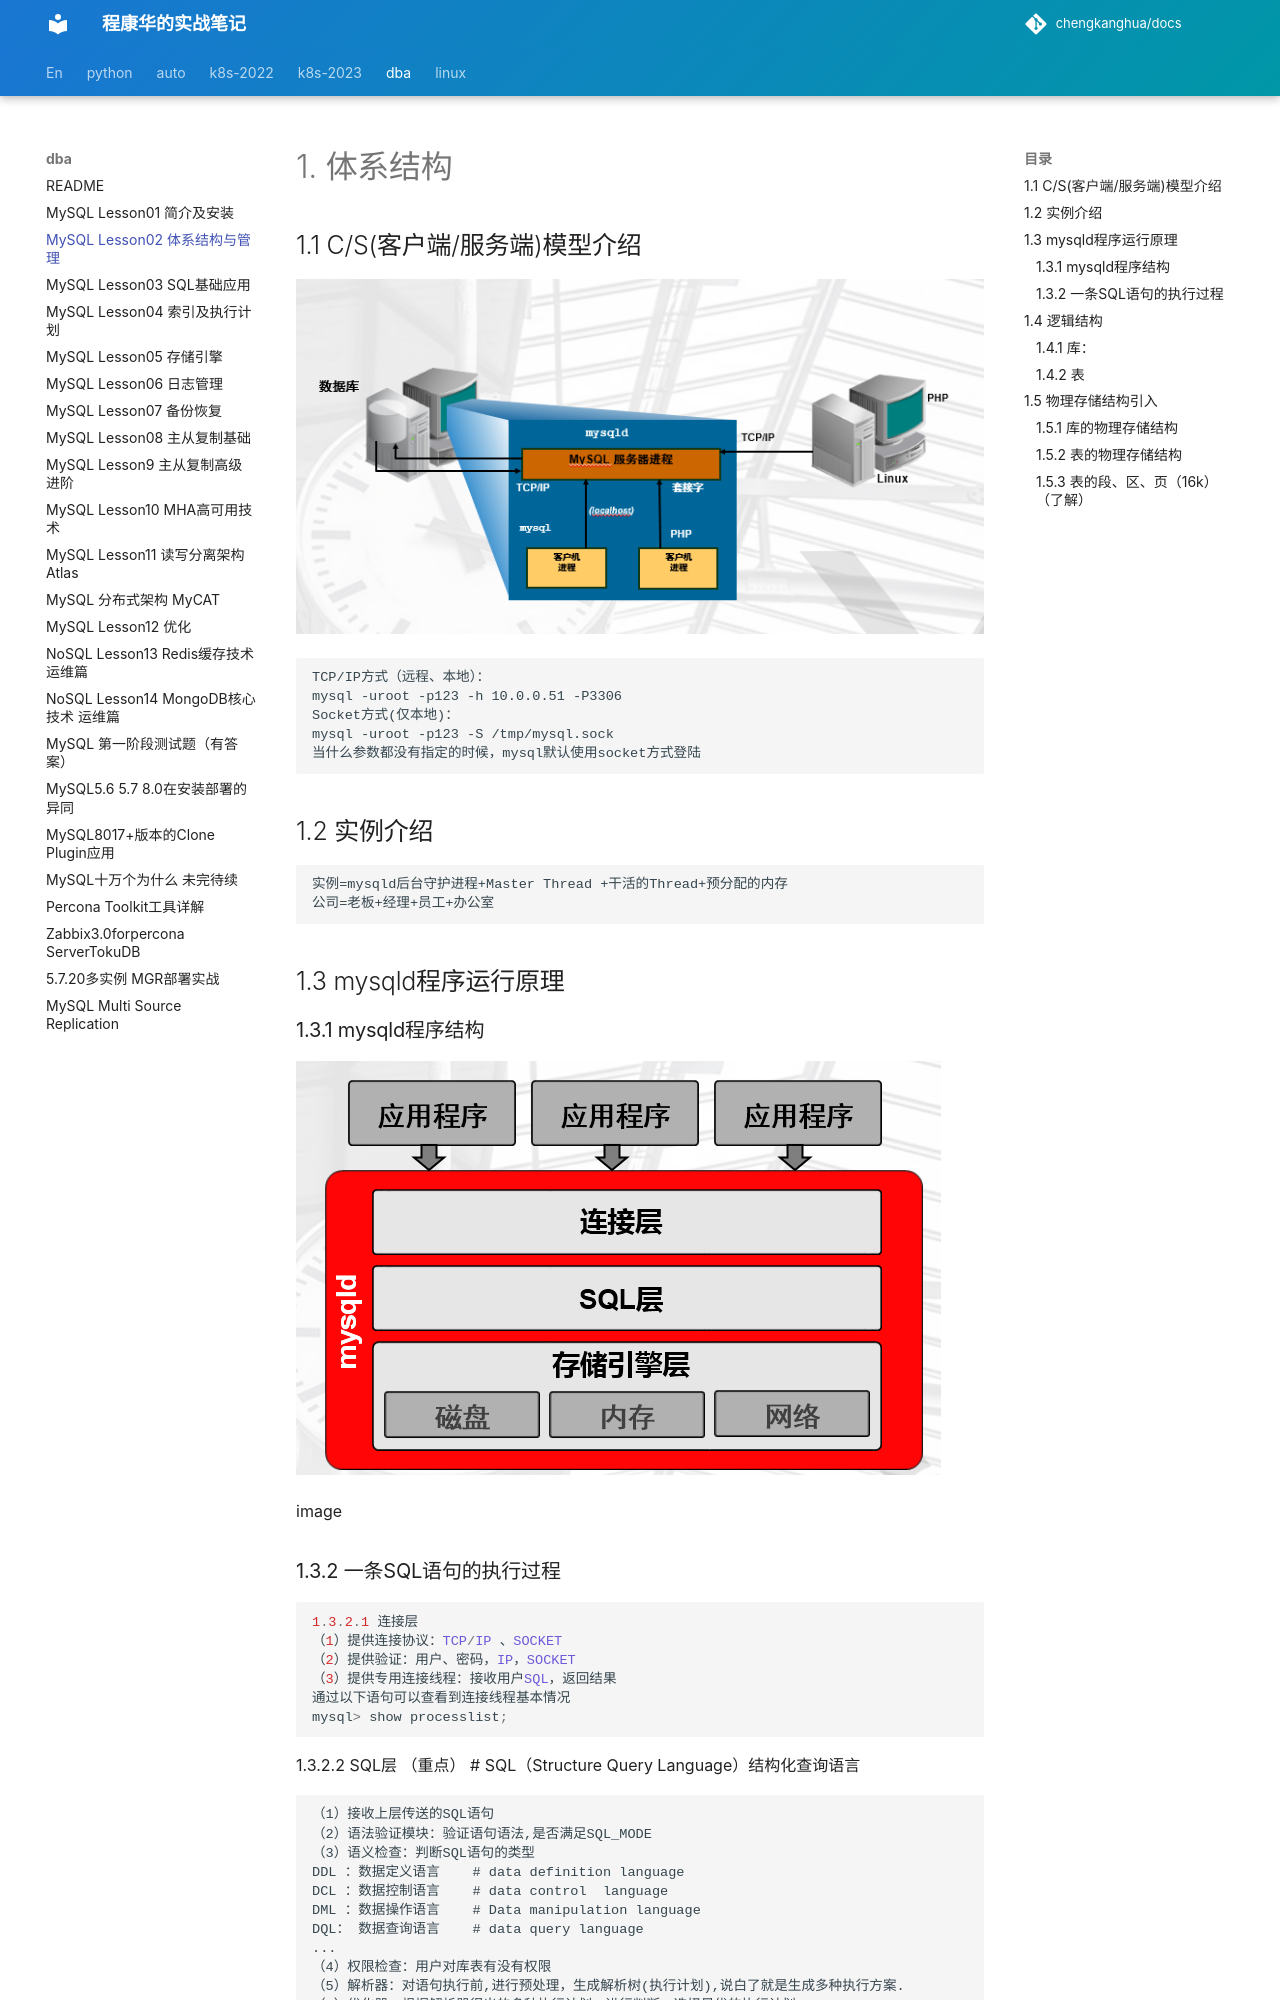

repository: chengkanghua/docs · page: dba-note/MySQL-lesson02-体系结构与管理.html · generator: mkdocs

# 1. 体系结构

## 1.1 C/S(客户端/服务端)模型介绍

![img](assets/16956686-301b140a033d0dd2.png)



```undefined
TCP/IP方式（远程、本地）：
mysql -uroot -p123 -h 10.0.0.51 -P3306
Socket方式(仅本地)：
mysql -uroot -p123 -S /tmp/mysql.sock
```

## 1.2 实例介绍



```undefined
实例=mysqld后台守护进程+Master Thread +干活的Thread+预分配的内存
公司=老板+经理+员工+办公室
```

## 1.3 mysqld程序运行原理

### 1.3.1 mysqld程序结构

![img](assets/16956686-7824255ca53f23e5.png)

image

### 1.3.2 一条SQL语句的执行过程



```ruby
1.3.2.1 连接层
（1）提供连接协议：TCP/IP 、SOCKET
（2）提供验证：用户、密码，IP，SOCKET
（3）提供专用连接线程：接收用户SQL，返回结果
通过以下语句可以查看到连接线程基本情况
mysql> show processlist;  
```

1.3.2.2 SQL层 （重点）   # SQL（Structure Query Language）结构化查询语言

```undefined
（1）接收上层传送的SQL语句
（2）语法验证模块：验证语句语法,是否满足SQL_MODE
（3）语义检查：判断SQL语句的类型
DDL ：数据定义语言    # data definition language
DCL ：数据控制语言    # data control  language
DML ：数据操作语言    # Data manipulation language
DQL： 数据查询语言    # data query language
...
（4）权限检查：用户对库表有没有权限
（5）解析器：对语句执行前,进行预处理，生成解析树(执行计划),说白了就是生成多种执行方案.
（6）优化器：根据解析器得出的多种执行计划，进行判断，选择最优的执行计划
        代价模型：资源（CPU IO MEM）的耗损评估性能好坏
（7）执行器：根据最优执行计划，执行SQL语句，产生执行结果
执行结果：在磁盘的xxxx位置上
（8）提供查询缓存（默认是没开启的），会使用redis tair替代查询缓存功能
（9）提供日志记录（日志管理章节）：binlog，默认是没开启的。
```

1.3.2.3 存储引擎层（类似于Linux中的文件系统）

```undefined
负责根据SQL层执行的结果，从磁盘上拿数据。
将16进制的磁盘数据，交由SQL结构化化成表，
连接层的专用线程返回给用户。
```
